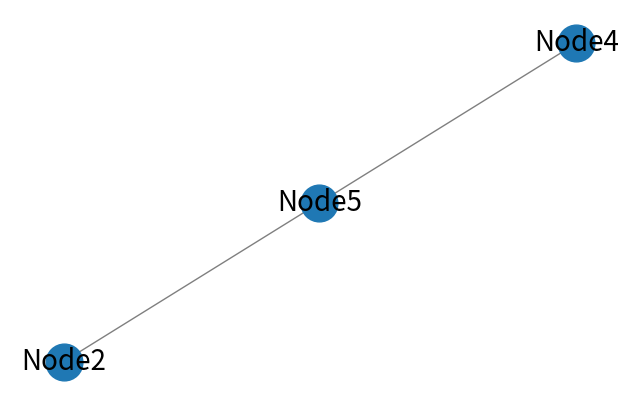

Write the Python code that produced this figure.

import networkx as nx
import matplotlib.pyplot as plt
import random

# Create a network
G = nx.Graph()
nodes = ["Node1", "Node2", "Node3", "Node4"]
G.add_node("Node5")
edges = [("Node1", "Node2"), ("Node2", "Node3"), ("Node3", "Node4")]
G.add_edges_from([("Node2", "Node5"), ("Node5", "Node4")])

# Define a risk scenario
def risk_impact(node):
    # Here, there's a 30% chance that the node will be impacted
    return random.random() < 0.3  # 0.3 is the probability of being impacted


# Simulate risk propagation
def simulate_risk(G, start_node):
    impacted_nodes = set()
    nodes_to_check = [start_node]

    while nodes_to_check:
        current_node = nodes_to_check.pop()
        if risk_impact(current_node):
            impacted_nodes.add(current_node)
            nodes_to_check.extend([n for n in G.neighbors(current_node) if n not in impacted_nodes])

    return impacted_nodes

# Run the simulation
start_node = "Node1"
result = simulate_risk(G, start_node)
print("Impacted Nodes:", result)

# Plot the network
plt.figure(figsize=(8, 5))
pos = nx.spring_layout(G)  # positions for all nodes

# nodes
nx.draw_networkx_nodes(G, pos, node_size=700)

# edges
nx.draw_networkx_edges(G, pos, width=1.0, alpha=0.5)

# labels
nx.draw_networkx_labels(G, pos, font_size=20, font_family="sans-serif")

# Highlight impacted nodes
nx.draw_networkx_nodes(G, pos, nodelist=result, node_color="r", node_size=700)

plt.axis("off")
plt.show()
